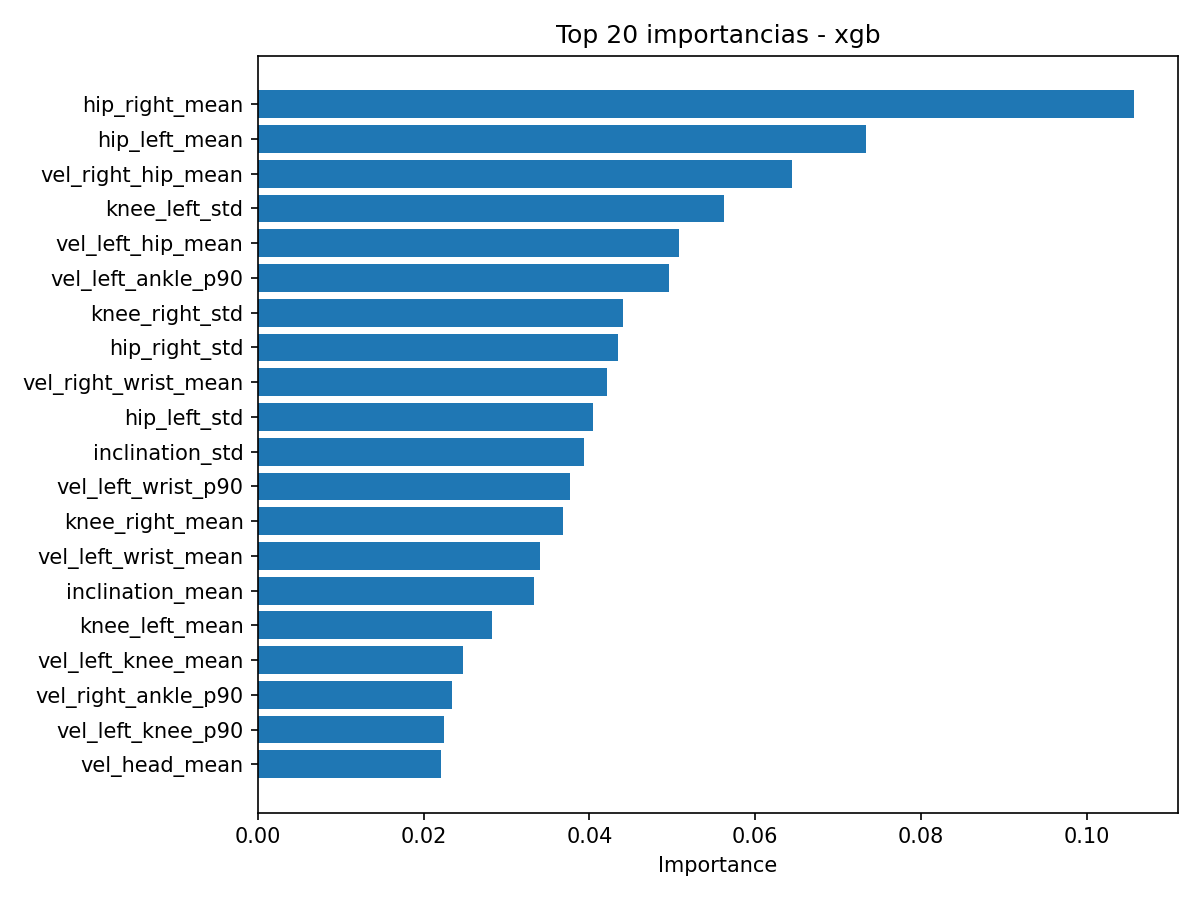

The table this chart was drawn from, first rows:
feature, importance
hip_right_mean, 0.1057
hip_left_mean, 0.07343
vel_right_hip_mean, 0.06442
knee_left_std, 0.05619
vel_left_hip_mean, 0.05078
vel_left_ankle_p90, 0.04957
knee_right_std, 0.04407
hip_right_std, 0.04346
vel_right_wrist_mean, 0.04214
hip_left_std, 0.04047
inclination_std, 0.03937
vel_left_wrist_p90, 0.03765
knee_right_mean, 0.03682
vel_left_wrist_mean, 0.03405
inclination_mean, 0.03329
knee_left_mean, 0.02827
vel_left_knee_mean, 0.02474
vel_right_ankle_p90, 0.02338
vel_left_knee_p90, 0.0224
vel_head_mean, 0.02207
